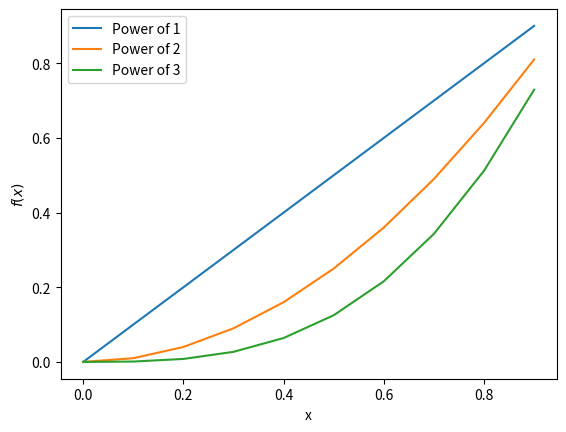

Write the Python code that produced this figure.
import math

# number of points we will evaluate sin(x) at
n_points = 10

# create n_points evenly spaced as a list
x_data_unnormalised = list(range(n_points))

# normalise the range so that it goes from 0 to 1
x_data = []
for i in x_data_unnormalised:
    x_data.append(i/n_points)

# apply the sin() function to each value of x
y_data = []
for i in x_data:
    y_data.append(math.sin(i))

# print lists
print(x_data)
print(y_data)

import math
import matplotlib.pyplot as plt

# number of points we will evaluate f(x) at
n_points = 10

# create n_points evenly spaced
x_data_unnormalised = list(range(n_points))

# normalise the range so that it goes from 0 to 1
x_data = []
for i in x_data_unnormalised:
    x_data.append(i/n_points)

fig, ax = plt.subplots()

# apply the functions and plot
# note, here we loop over the powers i=1, 2 and 3
for i in range(1,4):
    y_data = []
    for j in x_data:
        y_data.append(j**i)
    ax.plot(x_data, y_data, label = 'Power of %s'%i)

# plot the values
plt.legend()
plt.xlabel('x')
plt.ylabel('$f(x)$')
plt.show()
